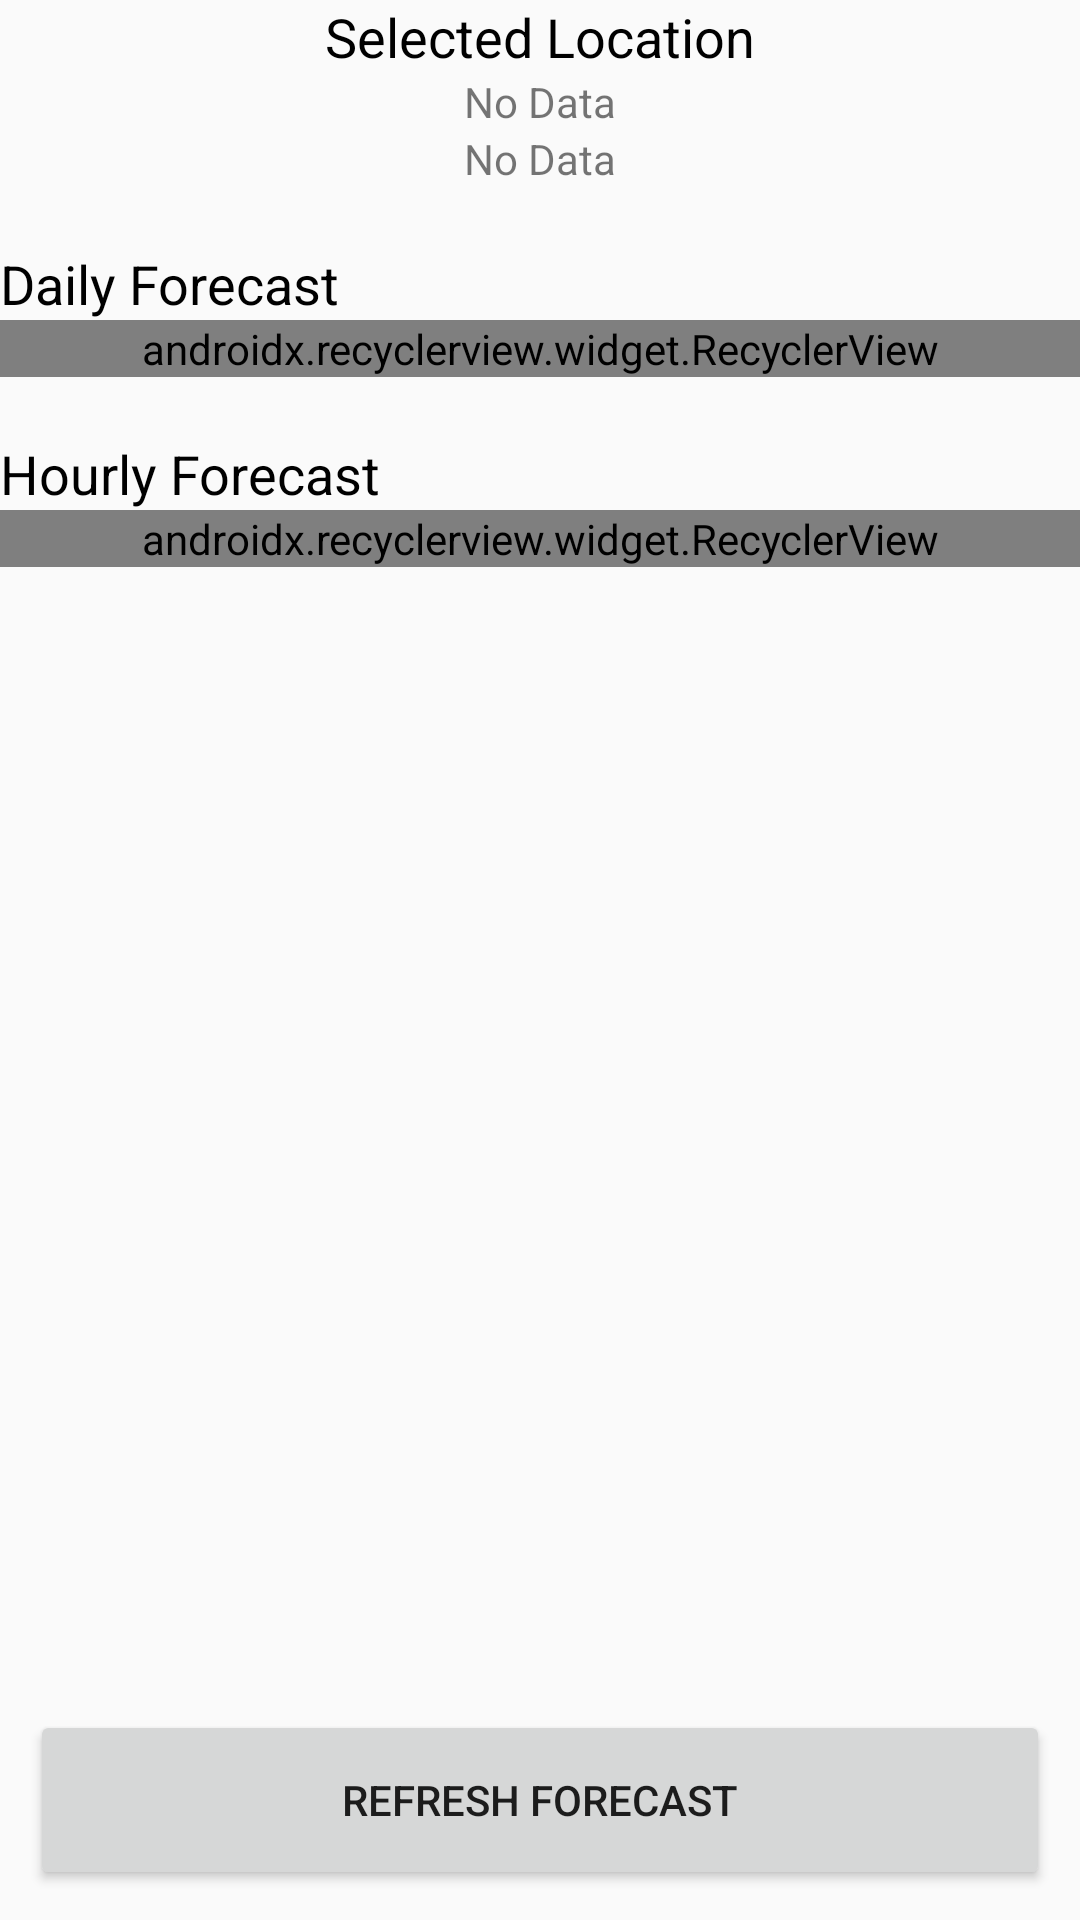

Layout XML and referenced resources for this Android screen:
<!-- AndroidManifest.xml: application theme AppTheme -->
<!-- res/layout/activity_forecast_detail.xml -->
<?xml version="1.0" encoding="utf-8"?>
<RelativeLayout xmlns:android="http://schemas.android.com/apk/res/android"
    xmlns:app="http://schemas.android.com/apk/res-auto"
    android:layout_width="match_parent"
    android:layout_height="match_parent">

    
    <LinearLayout
        android:id="@+id/location_container"
        android:layout_width="match_parent"
        android:layout_height="wrap_content"
        android:gravity="center_horizontal"
        android:orientation="vertical">

        <TextView
            style="@style/LargeText"
            android:layout_width="wrap_content"
            android:layout_height="wrap_content"
            android:text="@string/location_info" />

        <TextView
            android:id="@+id/location_tv"
            android:layout_width="wrap_content"
            android:layout_height="match_parent"
            android:text="@string/no_data" />

        <TextView
            android:id="@+id/location_coordinates_tv"
            android:layout_width="wrap_content"
            android:layout_height="wrap_content"
            android:text="@string/no_data" />

    </LinearLayout>

    
    <LinearLayout
        android:id="@+id/daily_container"
        android:layout_width="match_parent"
        android:layout_height="wrap_content"
        android:layout_below="@id/location_container"
        android:layout_marginTop="20dp"
        android:orientation="vertical">

        <TextView
            style="@style/LargeText"
            android:layout_width="wrap_content"
            android:layout_height="wrap_content"
            android:text="@string/daily_forecast" />

        <android.support.v7.widget.RecyclerView
            android:id="@+id/daily_forecast_recycler_view"
            android:layout_width="match_parent"
            android:layout_height="wrap_content"
            android:layout_below="@id/location_tv"
            android:orientation="horizontal"
            app:layoutManager="android.support.v7.widget.LinearLayoutManager" />

    </LinearLayout>

    
    <LinearLayout
        android:id="@+id/hourly_container"
        android:layout_width="match_parent"
        android:layout_height="wrap_content"
        android:layout_below="@id/daily_container"
        android:layout_marginTop="20dp"
        android:orientation="vertical">

        <TextView
            style="@style/LargeText"
            android:layout_width="wrap_content"
            android:layout_height="wrap_content"
            android:text="@string/hourly_forecast" />

        <android.support.v7.widget.RecyclerView
            android:id="@+id/hourly_forecast_recycler_view"
            android:layout_width="match_parent"
            android:layout_height="wrap_content"
            android:layout_below="@id/location_tv"
            android:orientation="horizontal"
            app:layoutManager="android.support.v7.widget.LinearLayoutManager" />

    </LinearLayout>

    
    <LinearLayout
        android:layout_width="match_parent"
        android:layout_height="wrap_content"
        android:layout_alignParentBottom="true"
        android:padding="10dp">

        <Button
            android:id="@+id/refresh_forecast"
            android:layout_width="0dp"
            android:layout_height="60dp"
            android:layout_weight="1"
            android:text="@string/refresh_forecast" />

    </LinearLayout>

</RelativeLayout>
<!-- resources referenced by this layout -->
<resources>
  <string name="daily_forecast">Daily Forecast</string>
  <string name="hourly_forecast">Hourly Forecast</string>
  <string name="location_info">Selected Location</string>
  <string name="no_data">No Data</string>
  <string name="refresh_forecast">Refresh Forecast</string>
  <style name="LargeText">
          <item name="android:textSize">18sp</item>
          <item name="android:textColor">@android:color/black</item>
      </style>
  <style name="AppTheme" parent="Theme.AppCompat.Light.DarkActionBar">
          <item name="colorPrimary">@color/colorPrimary</item>
          <item name="colorPrimaryDark">@color/colorPrimaryDark</item>
          <item name="colorAccent">@color/colorAccent</item>
      </style>
  <!-- not gathered from this repository: default colours our renderer supplied (Android Studio template values) -->
  <color name="colorPrimary">#FF6200EE</color>
  <color name="colorPrimaryDark">#FF3700B3</color>
  <color name="colorAccent">#FF03DAC5</color>
</resources>
